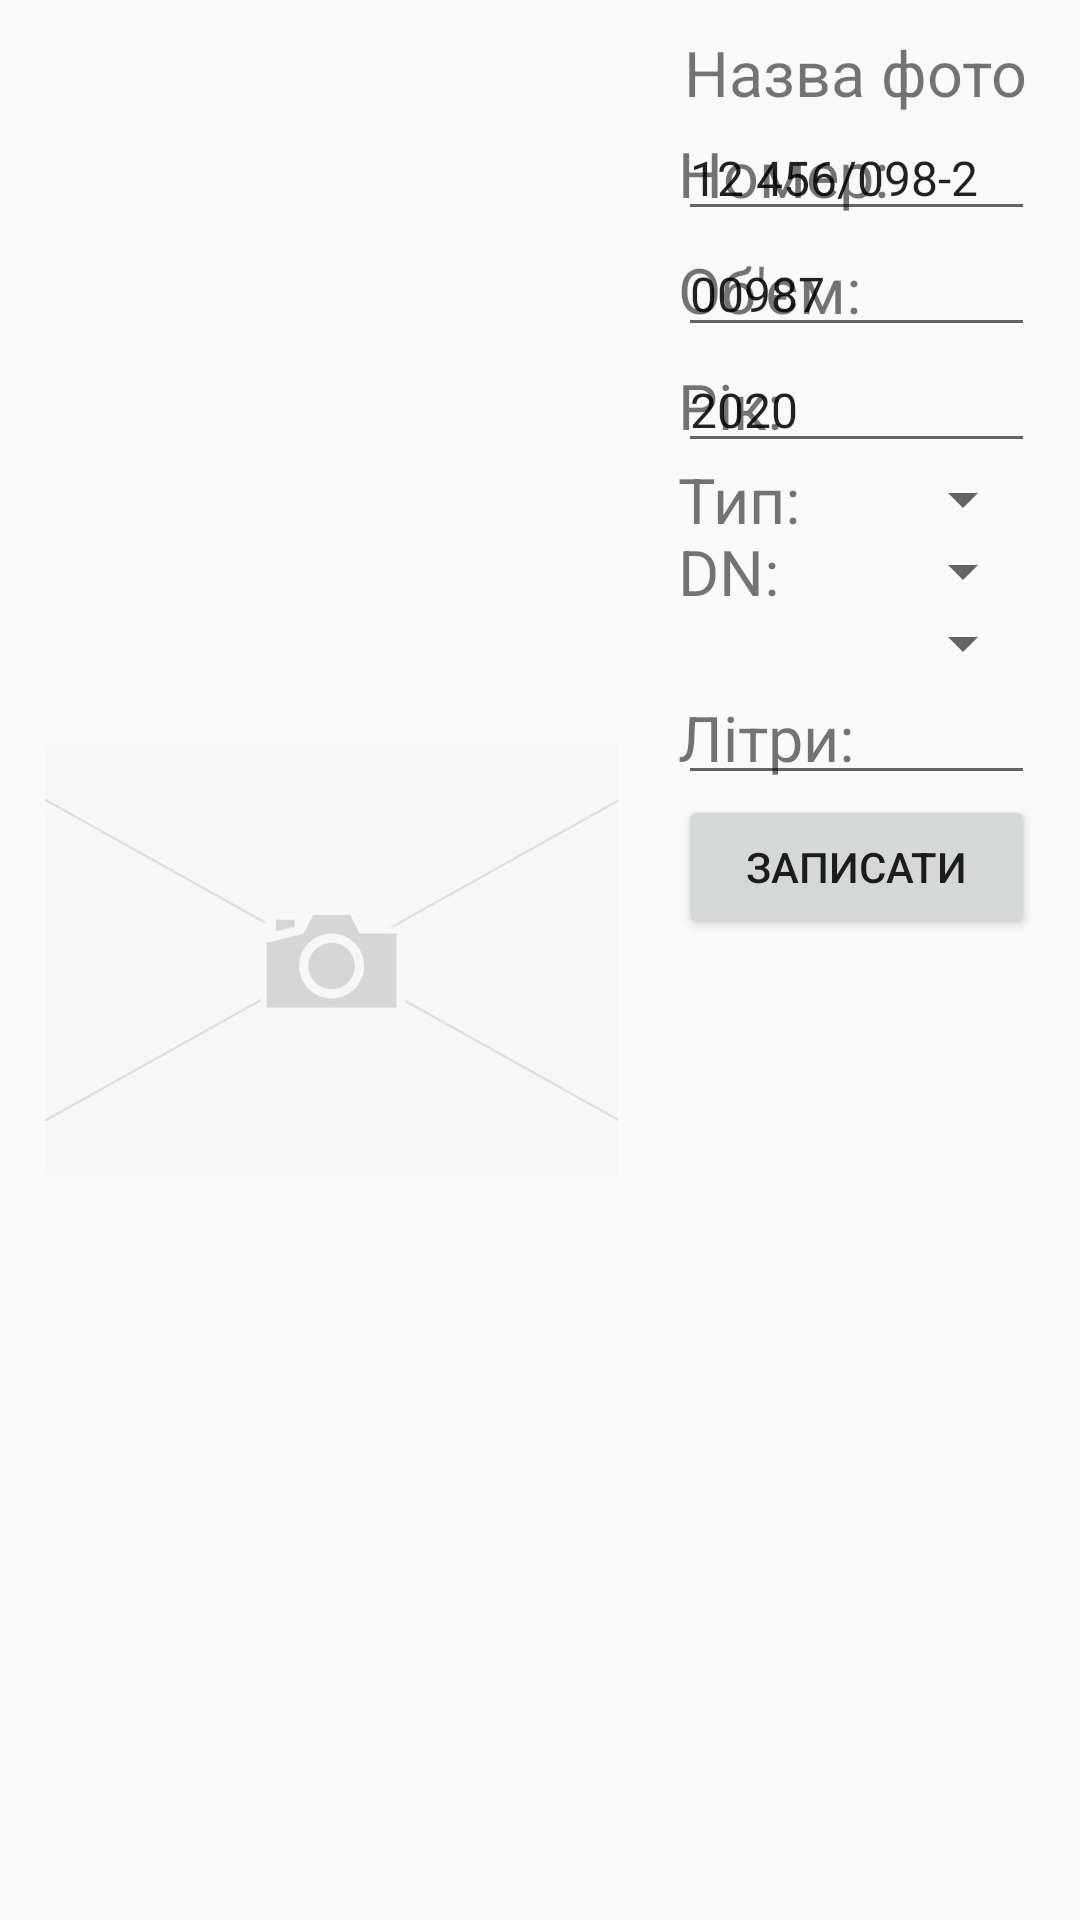

Layout XML and referenced resources for this Android screen:
<!-- AndroidManifest.xml: application theme AppTheme -->
<!-- res/layout/activity_image.xml -->
<?xml version="1.0" encoding="utf-8"?>
<androidx.constraintlayout.widget.ConstraintLayout xmlns:android="http://schemas.android.com/apk/res/android" xmlns:app="http://schemas.android.com/apk/res-auto"
    android:id="@+id/dialog"
    android:layout_width="match_parent"
    android:layout_height="match_parent"
    android:keepScreenOn="true">
    <androidx.constraintlayout.widget.Guideline
        android:orientation="vertical"
        android:id="@+id/guideline5"
        android:layout_width="wrap_content"
        android:layout_height="wrap_content"
        app:layout_constraintGuide_percent="0.6"/>
    <LinearLayout
        android:orientation="vertical"
        android:id="@+id/linearLayout"
        android:layout_width="0dp"
        android:layout_height="match_parent"
        android:layout_marginTop="10dp"
        android:layout_marginBottom="10dp"
        android:layout_marginStart="15dp"
        android:layout_marginEnd="10dp"
        app:layout_constraintBottom_toBottomOf="parent"
        app:layout_constraintEnd_toStartOf="@+id/guideline5"
        app:layout_constraintStart_toStartOf="parent"
        app:layout_constraintTop_toTopOf="parent">
        <ImageView
            android:id="@+id/imageLarge"
            android:layout_width="match_parent"
            android:layout_height="match_parent"
            android:scaleType="fitCenter"
            android:contentDescription="@string/image_img_description"
            app:srcCompat="@drawable/no_image"/>
    </LinearLayout>
    <LinearLayout
        android:gravity="center_horizontal"
        android:orientation="vertical"
        android:layout_width="0dp"
        android:layout_height="match_parent"
        android:layout_marginTop="10dp"
        android:layout_marginBottom="10dp"
        android:layout_marginStart="10dp"
        android:layout_marginEnd="15dp"
        app:layout_constraintBottom_toBottomOf="parent"
        app:layout_constraintEnd_toEndOf="parent"
        app:layout_constraintStart_toStartOf="@+id/guideline5"
        app:layout_constraintTop_toTopOf="parent">
        <ScrollView
            android:layout_width="match_parent"
            android:layout_height="match_parent">
            <LinearLayout
                android:gravity="center_horizontal"
                android:orientation="vertical"
                android:layout_width="match_parent"
                android:layout_height="wrap_content">
                <TextView
                    android:textSize="21sp"
                    android:id="@+id/textImageName"
                    android:layout_width="wrap_content"
                    android:layout_height="wrap_content"
                    android:text="@string/image_view_name"/>
                <androidx.constraintlayout.widget.ConstraintLayout
                    android:id="@+id/startLayout"
                    android:layout_width="match_parent"
                    android:layout_height="wrap_content">
                    <TextView
                        android:textSize="21sp"
                        android:id="@+id/textNumber"
                        android:layout_width="wrap_content"
                        android:layout_height="wrap_content"
                        android:text="@string/image_view_number"
                        app:layout_constraintBottom_toBottomOf="@+id/editNumber"
                        app:layout_constraintStart_toStartOf="parent"
                        app:layout_constraintTop_toTopOf="@+id/editNumber"/>
                    <EditText
                        android:textSize="16sp"
                        android:id="@+id/editNumber"
                        android:layout_width="wrap_content"
                        android:layout_height="wrap_content"
                        android:text="@string/image_view_number_val"
                        android:ems="10"
                        android:selectAllOnFocus="true"
                        android:inputType="textPostalAddress"
                        android:imeOptions="flagNoFullscreen"
                        app:layout_constraintEnd_toEndOf="parent"
                        app:layout_constraintTop_toTopOf="parent"/>
                    <TextView
                        android:textSize="21sp"
                        android:id="@+id/textVolume"
                        android:layout_width="wrap_content"
                        android:layout_height="wrap_content"
                        android:text="@string/image_view_volume"
                        app:layout_constraintBottom_toBottomOf="@+id/editVolume"
                        app:layout_constraintStart_toStartOf="parent"
                        app:layout_constraintTop_toTopOf="@+id/editVolume"/>
                    <EditText
                        android:textSize="16sp"
                        android:id="@+id/editVolume"
                        android:layout_width="wrap_content"
                        android:layout_height="wrap_content"
                        android:text="@string/image_view_volume_val"
                        android:ems="10"
                        android:selectAllOnFocus="true"
                        android:inputType="numberDecimal"
                        android:imeOptions="flagNoFullscreen"
                        app:layout_constraintEnd_toEndOf="parent"
                        app:layout_constraintTop_toBottomOf="@+id/editNumber"/>
                    <TextView
                        android:textSize="21sp"
                        android:id="@+id/textYear"
                        android:layout_width="wrap_content"
                        android:layout_height="wrap_content"
                        android:text="@string/image_view_year"
                        app:layout_constraintBottom_toBottomOf="@+id/editYear"
                        app:layout_constraintStart_toStartOf="parent"
                        app:layout_constraintTop_toTopOf="@+id/editYear"/>
                    <EditText
                        android:textSize="16sp"
                        android:id="@+id/editYear"
                        android:layout_width="wrap_content"
                        android:layout_height="wrap_content"
                        android:text="@string/image_view_year_val"
                        android:ems="10"
                        android:selectAllOnFocus="true"
                        android:inputType="number"
                        android:imeOptions="flagNoFullscreen"
                        app:layout_constraintEnd_toEndOf="parent"
                        app:layout_constraintTop_toBottomOf="@+id/editVolume"/>
                    <TextView
                        android:textSize="21sp"
                        android:id="@+id/textType"
                        android:layout_width="wrap_content"
                        android:layout_height="wrap_content"
                        android:text="@string/image_view_type"
                        app:layout_constraintBottom_toBottomOf="@+id/spinnerType"
                        app:layout_constraintStart_toStartOf="parent"
                        app:layout_constraintTop_toTopOf="@+id/spinnerType"/>
                    <Spinner
                        android:id="@+id/spinnerType"
                        android:layout_width="0dp"
                        android:layout_height="wrap_content"
                        app:layout_constraintEnd_toEndOf="parent"
                        app:layout_constraintStart_toStartOf="@+id/editYear"
                        app:layout_constraintTop_toBottomOf="@+id/editYear"/>
                    <TextView
                        android:textSize="21sp"
                        android:id="@+id/textDN"
                        android:layout_width="wrap_content"
                        android:layout_height="wrap_content"
                        android:text="@string/image_view_DN"
                        app:layout_constraintBottom_toBottomOf="@+id/spinnerDN"
                        app:layout_constraintStart_toStartOf="parent"
                        app:layout_constraintTop_toTopOf="@+id/spinnerDN"/>
                    <Spinner
                        android:id="@+id/spinnerDN"
                        android:layout_width="0dp"
                        android:layout_height="wrap_content"
                        app:layout_constraintEnd_toEndOf="parent"
                        app:layout_constraintStart_toStartOf="@+id/spinnerType"
                        app:layout_constraintTop_toBottomOf="@+id/spinnerType"/>
                    <Spinner
                        android:id="@+id/spinnerVendor"
                        android:layout_width="0dp"
                        android:layout_height="wrap_content"
                        app:layout_constraintEnd_toEndOf="parent"
                        app:layout_constraintStart_toStartOf="parent"
                        app:layout_constraintTop_toBottomOf="@+id/spinnerDN"/>
                </androidx.constraintlayout.widget.ConstraintLayout>
                <androidx.constraintlayout.widget.ConstraintLayout
                    android:id="@+id/measurementLayout"
                    android:layout_width="match_parent"
                    android:layout_height="wrap_content">
                    <TextView
                        android:textSize="21sp"
                        android:id="@+id/textLiter"
                        android:layout_width="wrap_content"
                        android:layout_height="wrap_content"
                        android:text="@string/image_view_liter"
                        app:layout_constraintBottom_toBottomOf="@+id/editLiter"
                        app:layout_constraintStart_toStartOf="parent"
                        app:layout_constraintTop_toTopOf="parent"/>
                    <EditText
                        android:textSize="16sp"
                        android:id="@+id/editLiter"
                        android:layout_width="wrap_content"
                        android:layout_height="wrap_content"
                        android:ems="10"
                        android:selectAllOnFocus="true"
                        android:inputType="numberDecimal"
                        android:imeOptions="flagNoFullscreen"
                        app:layout_constraintBottom_toBottomOf="parent"
                        app:layout_constraintEnd_toEndOf="parent"/>
                </androidx.constraintlayout.widget.ConstraintLayout>
                <Button
                    android:id="@+id/buttonSave"
                    android:layout_width="match_parent"
                    android:layout_height="wrap_content"
                    android:text="@string/image_button_save"
                    android:onClick="SaveClicked"/>
            </LinearLayout>
        </ScrollView>
    </LinearLayout>
</androidx.constraintlayout.widget.ConstraintLayout>
<!-- resources referenced by this layout -->
<resources>
  <string name="image_button_save">Записати</string>
  <string name="image_img_description">Велике фото</string>
  <string name="image_view_DN">DN:</string>
  <string name="image_view_liter">Літри:</string>
  <string name="image_view_name">Назва фото</string>
  <string name="image_view_number">Номер:</string>
  <string name="image_view_number_val">12 456/098-2</string>
  <string name="image_view_type">Тип:</string>
  <string name="image_view_volume">Об\'єм:</string>
  <string name="image_view_volume_val">00987</string>
  <string name="image_view_year">Рік:</string>
  <string name="image_view_year_val">2020</string>
  <color name="colorAccent">#03dac5</color>
  <color name="colorPrimary">#6200ee</color>
  <color name="colorPrimaryDark">#3700b3</color>
  <style name="Theme.AppCompat.Light" parent="@style/Base.Theme.AppCompat.Light">
      </style>
  <style name="Base.Theme.AppCompat.Light" parent="@style/Base.V21.Theme.AppCompat.Light">
      </style>
  <style name="Platform.AppCompat.Light" parent="@style/Platform.V21.AppCompat.Light">
      </style>
  <style name="Widget.AppCompat.TextView" parent="@style/Base.Widget.AppCompat.TextView">
      </style>
  <style name="Widget.AppCompat.ActionMode" parent="@style/Base.Widget.AppCompat.ActionMode">
      </style>
  <style name="AlertDialog.AppCompat.Light" parent="@style/Base.AlertDialog.AppCompat.Light">
      </style>
  <style name="Widget.AppCompat.ButtonBar" parent="@style/Base.Widget.AppCompat.ButtonBar">
      </style>
  <style name="Widget.AppCompat.Button" parent="@style/Base.Widget.AppCompat.Button">
      </style>
  <style name="Widget.AppCompat.Button.Small" parent="@style/Base.Widget.AppCompat.Button.Small">
      </style>
  <color name="accent_material_light">@color/material_deep_teal_500</color>
  <color name="background_floating_material_light">@android:color/white</color>
  <color name="button_material_light">#ffd6d7d7</color>
  <color name="ripple_material_light">#1f000000</color>
  <color name="error_color_material_light">#ff5722</color>
  <color name="primary_material_light">@color/material_grey_100</color>
  <color name="primary_dark_material_light">@color/material_grey_600</color>
  <style name="ThemeOverlay.AppCompat.Dialog" parent="@style/Base.ThemeOverlay.AppCompat.Dialog">
      </style>
  <style name="Widget.AppCompat.EditText" parent="@style/Base.Widget.AppCompat.EditText">
      </style>
  <style name="Widget.AppCompat.ImageButton" parent="@style/Base.Widget.AppCompat.ImageButton">
      </style>
  <style name="Widget.AppCompat.ListMenuView" parent="@style/Base.Widget.AppCompat.ListMenuView">
      </style>
  <style name="Theme.AppCompat.CompactMenu" parent="@style/Base.Theme.AppCompat.CompactMenu">
      </style>
  <style name="Widget.AppCompat.RatingBar" parent="@style/Base.Widget.AppCompat.RatingBar">
      </style>
  <style name="Widget.AppCompat.Light.SearchView" parent="@style/Widget.AppCompat.SearchView">
      </style>
  <style name="Widget.AppCompat.SeekBar" parent="@style/Base.Widget.AppCompat.SeekBar">
      </style>
  <style name="Widget.AppCompat.Spinner" parent="@style/Base.Widget.AppCompat.Spinner">
      </style>
  <style name="Widget.AppCompat.Toolbar" parent="@style/Base.Widget.AppCompat.Toolbar">
      </style>
  <color name="foreground_material_dark">@android:color/white</color>
  <style name="Base.Widget.AppCompat.TextView" parent="@android:style/Widget.Material.TextView">
      </style>
  <style name="Widget.AppCompat.ActionButton" parent="@style/Base.Widget.AppCompat.ActionButton">
      </style>
  <style name="Base.AlertDialog.AppCompat.Light" parent="@style/Base.AlertDialog.AppCompat">
      </style>
  <style name="Base.Widget.AppCompat.Button" parent="@android:style/Widget.Material.Button">
      </style>
  <color name="material_deep_teal_500">#ff008577</color>
  <color name="material_grey_100">#fff5f5f5</color>
  <color name="material_grey_600">#ff757575</color>
</resources>
